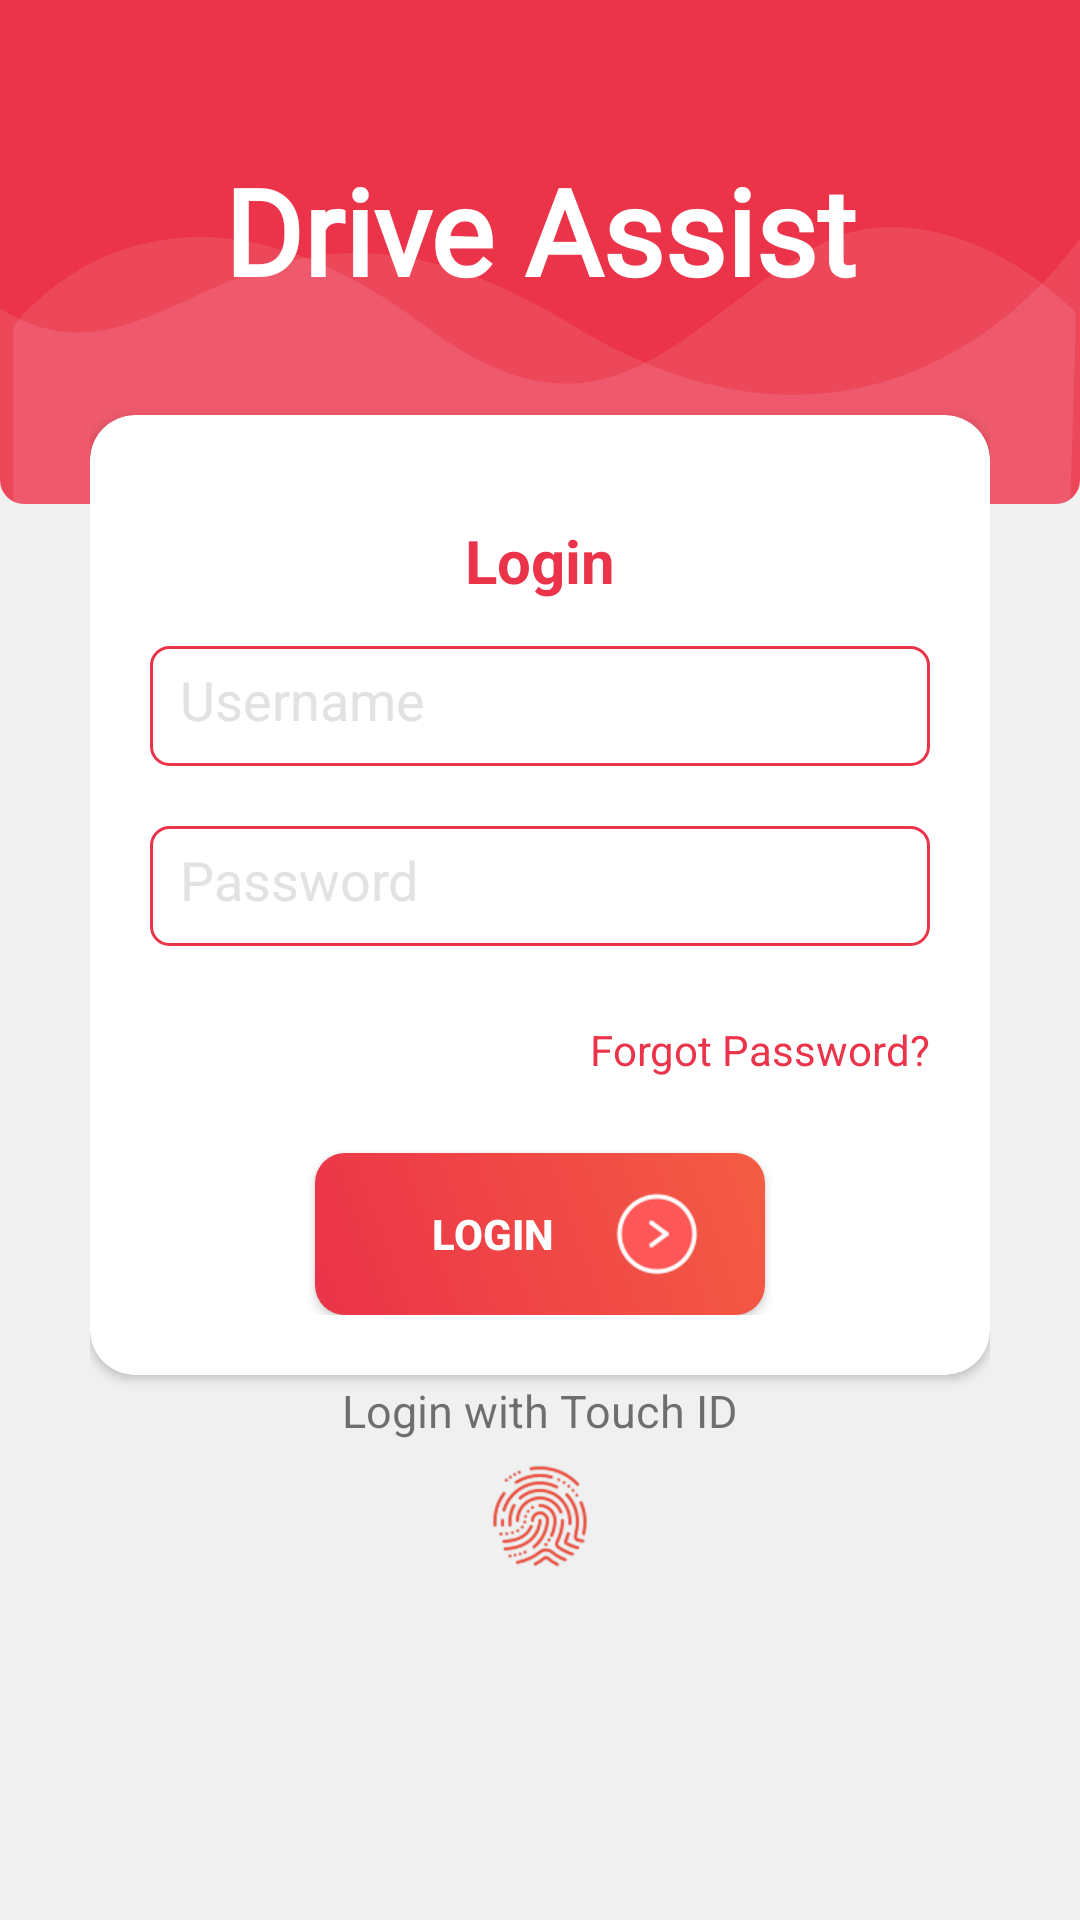

Layout XML and referenced resources for this Android screen:
<!-- AndroidManifest.xml: application theme AppTheme -->
<!-- res/layout/activity_login.xml -->
<?xml version="1.0" encoding="utf-8"?>
<RelativeLayout xmlns:android="http://schemas.android.com/apk/res/android"
    xmlns:app="http://schemas.android.com/apk/res-auto"
    xmlns:tools="http://schemas.android.com/tools"
    android:orientation="vertical"
    style="@style/loginParent"
    tools:context="com.cipher.driver_assist.login">
    <ScrollView
        style="@style/parent">

        <RelativeLayout
            style="@style/parent">


            <LinearLayout
                android:layout_width="match_parent"
                android:layout_height="match_parent"
                android:layout_alignParentTop="true"
                android:weightSum="12"
                android:baselineAligned="false">

                <LinearLayout
                    style="@style/parent"
                    android:background="@drawable/login_shape_bk"
                    android:orientation="vertical"
                    android:layout_weight="3">

                    <ImageView
                        style="@style/parent"
                        android:background="@drawable/ic_login_bk"
                        android:contentDescription="@string/login_background" />

                </LinearLayout>

            </LinearLayout>

            <LinearLayout
                android:layout_width="match_parent"
                android:layout_height="wrap_content"
                android:layout_alignParentTop="true"
                android:orientation="vertical"
                android:gravity="center"
                android:layout_marginTop="30dp"
                android:layout_marginRight="30dp"
                android:layout_marginLeft="30dp">

                <TextView
                    android:id="@+id/login_title"
                    style="@style/headerText"
                    android:layout_gravity="center"
                    android:layout_marginTop="20dp"
                    android:layout_marginBottom="15dp"
                    android:fontFamily="@font/arciform"
                    android:text="@string/app_name"
                    android:textSize="40sp" />

                <include
                    layout="@layout/layout_login"/>

            </LinearLayout>
            <LinearLayout
                android:layout_width="match_parent"
                android:layout_height="wrap_content"
                android:orientation="vertical"
                android:layout_alignParentTop="true"
                android:layout_marginTop="460dp"
                android:gravity="center">
                <TextView
                    android:layout_width="wrap_content"
                    android:layout_height="wrap_content"
                    android:textSize="15sp"
                    android:drawablePadding="5dp"
                    android:text="Login with Touch ID"
                    android:drawableBottom="@drawable/fpg" />
            </LinearLayout>

        </RelativeLayout>
    </ScrollView>
</RelativeLayout>
<!-- res/layout/layout_login.xml (included above) -->
<?xml version="1.0" encoding="utf-8"?>
<androidx.cardview.widget.CardView xmlns:android="http://schemas.android.com/apk/res/android"
    xmlns:app="http://schemas.android.com/apk/res-auto"
    style="@style/loginCard"
    android:layout_gravity="center"
    android:layout_marginTop="@dimen/loginViewsMargin"
    android:layout_marginBottom="@dimen/loginViewsMargin"
    android:background="@color/whiteCardColor"
    android:elevation="5dp"
    app:cardCornerRadius="15dp">


    <LinearLayout
        style="@style/linearParent"
        android:layout_gravity="center"
        android:padding="@dimen/loginViewsMargin">

        <TextView
            android:id="@+id/title"
            style="@style/headerTextPrimary"
            android:layout_marginTop="15dp"
            android:layout_marginBottom="15dp"
            android:textSize="20dp"
            android:text="Login" />

        <EditText
            android:id="@+id/name"
            android:layout_width="match_parent"
            android:layout_height="40dp"
            android:ems="10"
            android:textColor="@color/primaryTextColor"
            android:padding="10dp"
            android:hint="Username"
            android:textColorHint="@color/hintColor"
            android:layout_gravity="center"
            android:background="@drawable/rounded_edittext"
            android:layout_marginBottom="20dp"
            android:inputType="textPersonName"/>

        <EditText
            android:id="@+id/pass"
            android:layout_width="match_parent"
            android:layout_height="40dp"
            android:textColor="@color/primaryTextColor"
            android:padding="10dp"
            android:ems="10"
            android:textColorHint="@color/hintColor"
            android:hint="Password"
            android:layout_gravity="center"
            android:background="@drawable/rounded_edittext"
            android:inputType="textPassword" />

        <TextView
            style="@style/viewParent"
            android:layout_gravity="end"
            android:layout_marginTop="25dp"
            android:onClick="viewForgotPAssword"
            android:text="Forgot Password?"
            android:textColor="@color/primaryTextColor"
            android:textSize="@dimen/newsMoreTextSize" />

        <Button
            android:id="@+id/login"
            style="@style/loginButton"
            android:drawableEnd="@drawable/icons8_next_page_64"
            android:layout_height="wrap_content"
            android:layout_width="150dp"
            android:layout_gravity="center"
            android:layout_marginTop="25dp"
            android:paddingRight="20dp"
            android:paddingLeft="20dp"
            android:text="Login" />
    </LinearLayout>
</androidx.cardview.widget.CardView>
<!-- resources referenced by this layout -->
<resources>
  <color name="hintColor">#e3e2e2</color>
  <color name="primaryTextColor">#EB3349</color>
  <color name="whiteCardColor">#fff</color>
  <dimen name="loginViewsMargin">20dp</dimen>
  <dimen name="newsMoreTextSize">14sp</dimen>
  <!-- drawable login_shape_bk (drawable) -->
  <?xml version="1.0" encoding="utf-8"?>
  <shape xmlns:android="http://schemas.android.com/apk/res/android" android:shape="rectangle" >
      <corners
          android:bottomLeftRadius="8dp"
          android:bottomRightRadius="8dp"
          android:topLeftRadius="0dp"
          android:topRightRadius="0dp"
          />
      <solid
          android:color="@color/primaryTextColor"
          />
      <size
          android:width="182dp"
          android:height="54dp"
          />
  </shape>
  <!-- drawable rounded_edittext (drawable) -->
  <?xml version="1.0" encoding="utf-8"?>
  <shape xmlns:android="http://schemas.android.com/apk/res/android"
      android:shape="rectangle">
  
      <solid android:color="#ffff"/>
      <corners android:radius="6dp"/>
      <stroke android:width="1dp"/>
      <stroke android:color="@color/colorPrimaryDark"/>
  
  </shape>
  <string name="app_name">Drive Assist</string>
  <string name="login_background">login background</string>
  <style name="headerText" parent="parent">
          <item name="android:textSize">@dimen/headerTextSize</item>
          <item name="android:textAlignment">center</item>
          <item name="android:textColor">@color/whiteTextColor</item>
          <item name="android:textStyle">bold</item>
      </style>
  <style name="headerTextPrimary" parent="headerText">
          <item name="android:textColor">@color/primaryTextColor</item>
      </style>
  <style name="linearParent" parent="parent">
          <item name="android:orientation">vertical</item>
      </style>
  <style name="loginButton" parent="viewParent">
          <item name="android:background">@drawable/login_button_bk</item>
          <item name="android:textColor">@color/whiteTextColor</item>
          <item name="android:textStyle">bold</item>
      </style>
  <style name="loginCard" parent="parent" />
  <style name="loginParent" parent="parent">
          <item name="android:layout_height">match_parent</item>
          <item name="android:background">@color/loginBkColor</item>
          <item name="android:focusableInTouchMode">true</item>
      </style>
  <style name="parent">
          <item name="android:layout_width">match_parent</item>
          <item name="android:layout_height">wrap_content</item>
      </style>
  <style name="viewParent">
          <item name="android:layout_width">wrap_content</item>
          <item name="android:layout_height">wrap_content</item>
      </style>
  <style name="AppTheme" parent="Theme.AppCompat.Light.NoActionBar">
          
          <item name="colorPrimary">@color/colorPrimary</item>
          <item name="colorPrimaryDark">@color/colorPrimaryDark</item>
          <item name="colorAccent">@color/colorAccent</item>
          <item name="android:textColorHint">@color/colorPrimary</item>
      </style>
  <color name="colorPrimaryDark">#EB3349</color>
  <dimen name="headerTextSize">22sp</dimen>
  <color name="whiteTextColor">#fff</color>
  <!-- drawable login_button_bk (drawable-v24) -->
  <?xml version="1.0" encoding="utf-8"?>
  <shape xmlns:android="http://schemas.android.com/apk/res/android" android:shape="rectangle" >
      <corners
          android:radius="10dp"
          />
      <gradient
          android:angle="45"
          android:centerX="35%"
          android:startColor="#EB3349"
          android:endColor="#F45C43"
          android:type="linear"
          />
      <size
          android:width="182dp"
          android:height="54dp"
          />
  </shape>
  <color name="loginBkColor">#f0f0f0</color>
  <color name="colorPrimary">#1F5BF3</color>
  <color name="colorAccent">#00A5FF</color>
</resources>
